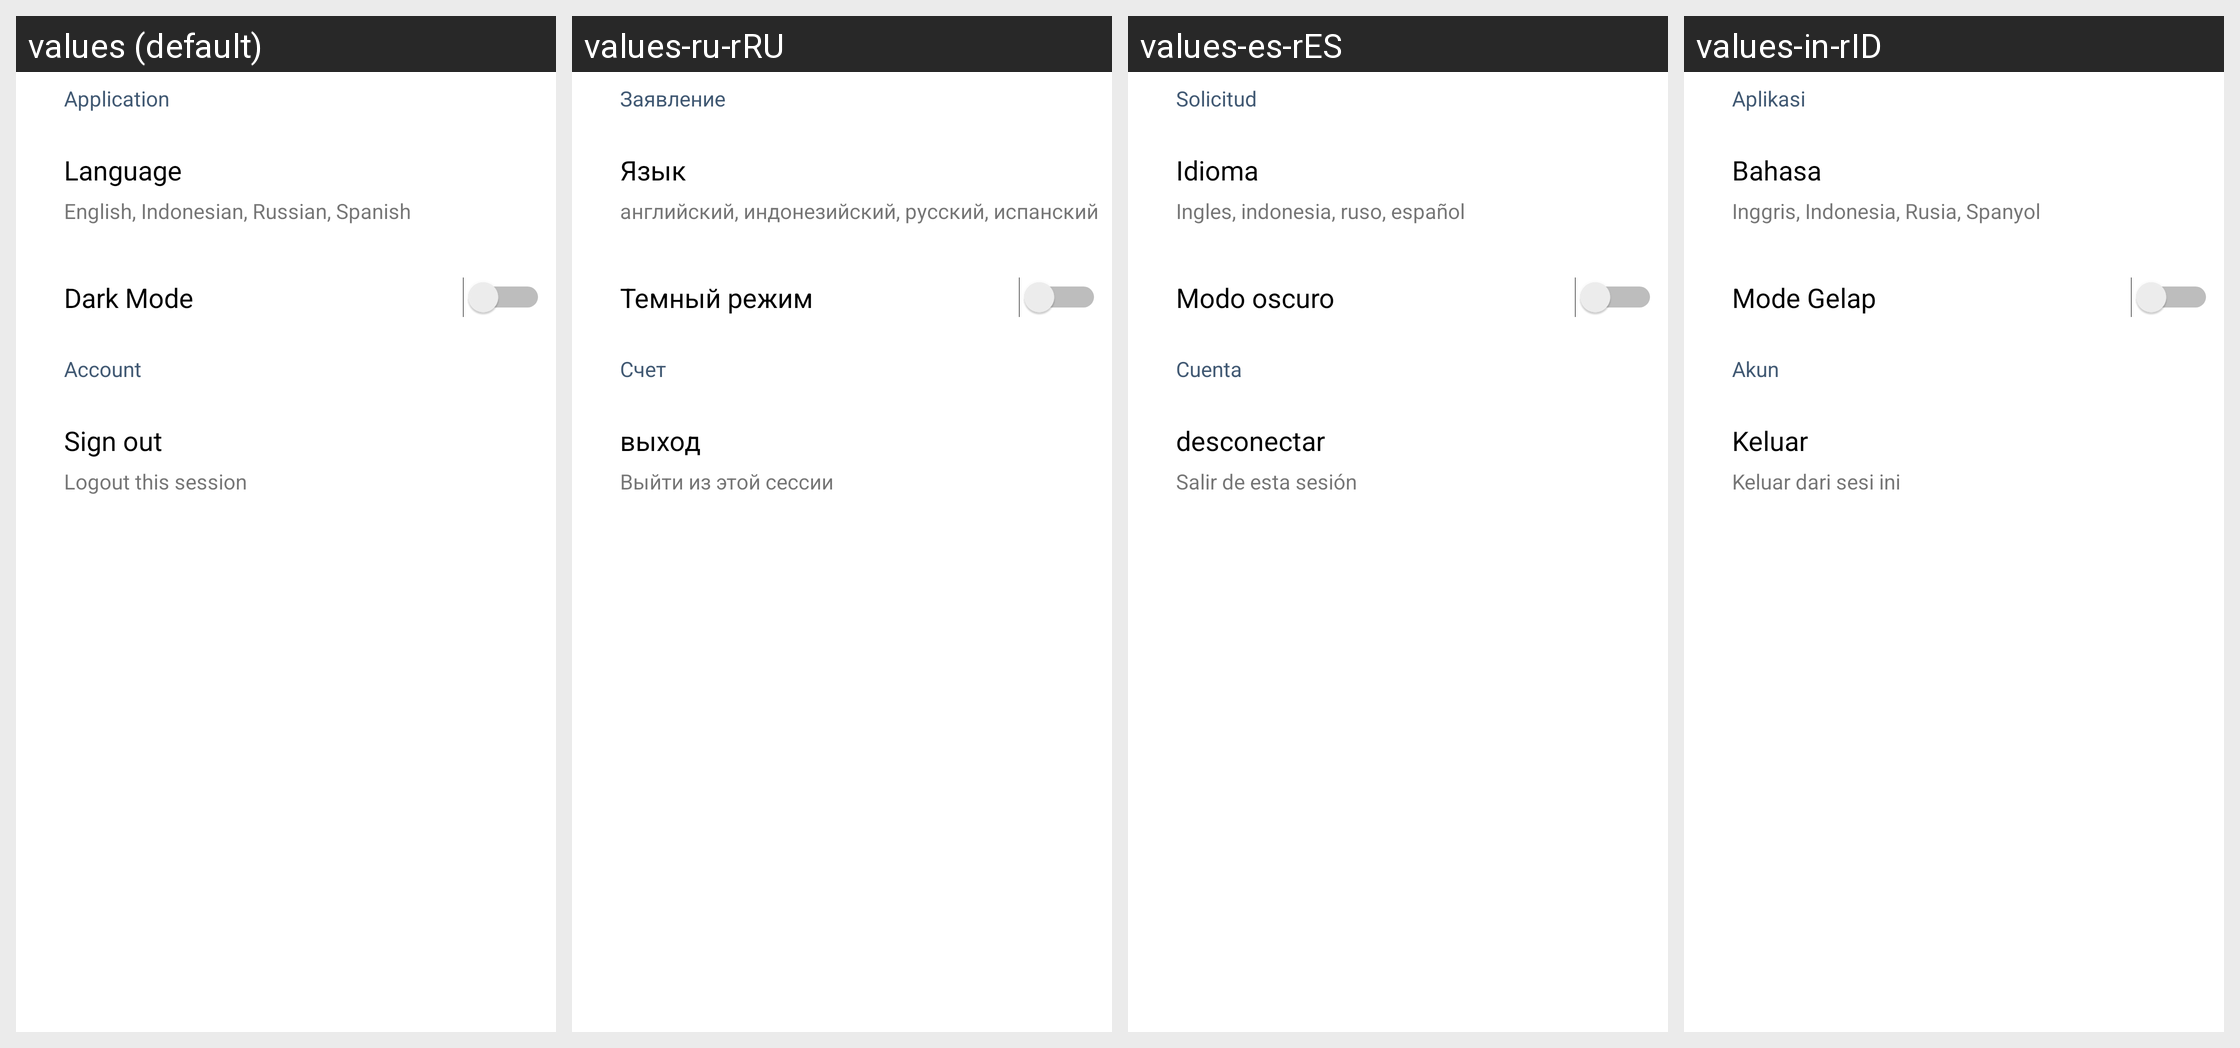

This grid shows one Android layout under several languages. Give, for every string resource on the screen, its name, the default text and each shown locale's text.
Android screen res/layout/activity_settings.xml rendered under 4 locales, left to right: values (default), values-ru-rRU, values-es-rES, values-in-rID. Device: Nexus 5 (rendered at 1080×1920; each locale shown at half size, 540×960, under a caption strip naming it); theme Theme.StoryApp.Transition.
Strings drawn on this screen, with the default value and each locale's value (text and hints the layout hard-codes, and strings that could not be matched under every locale, appear in the picture but are not listed):

application
  values: Application
  values-ru-rRU: Заявление
  values-es-rES: Solicitud
  values-in-rID: Aplikasi

language
  values: Language
  values-ru-rRU: Язык
  values-es-rES: Idioma
  values-in-rID: Bahasa

summary_language
  values: English, Indonesian, Russian, Spanish
  values-ru-rRU: английский, индонезийский, русский, испанский
  values-es-rES: Ingles, indonesia, ruso, español
  values-in-rID: Inggris, Indonesia, Rusia, Spanyol

dark_mode
  values: Dark Mode
  values-ru-rRU: Темный режим
  values-es-rES: Modo oscuro
  values-in-rID: Mode Gelap

account
  values: Account
  values-ru-rRU: Счет
  values-es-rES: Cuenta
  values-in-rID: Akun

sign_out
  values: Sign out
  values-ru-rRU: выход
  values-es-rES: desconectar
  values-in-rID: Keluar

summary_sign_out
  values: Logout this session
  values-ru-rRU: Выйти из этой сессии
  values-es-rES: Salir de esta sesión
  values-in-rID: Keluar dari sesi ini
